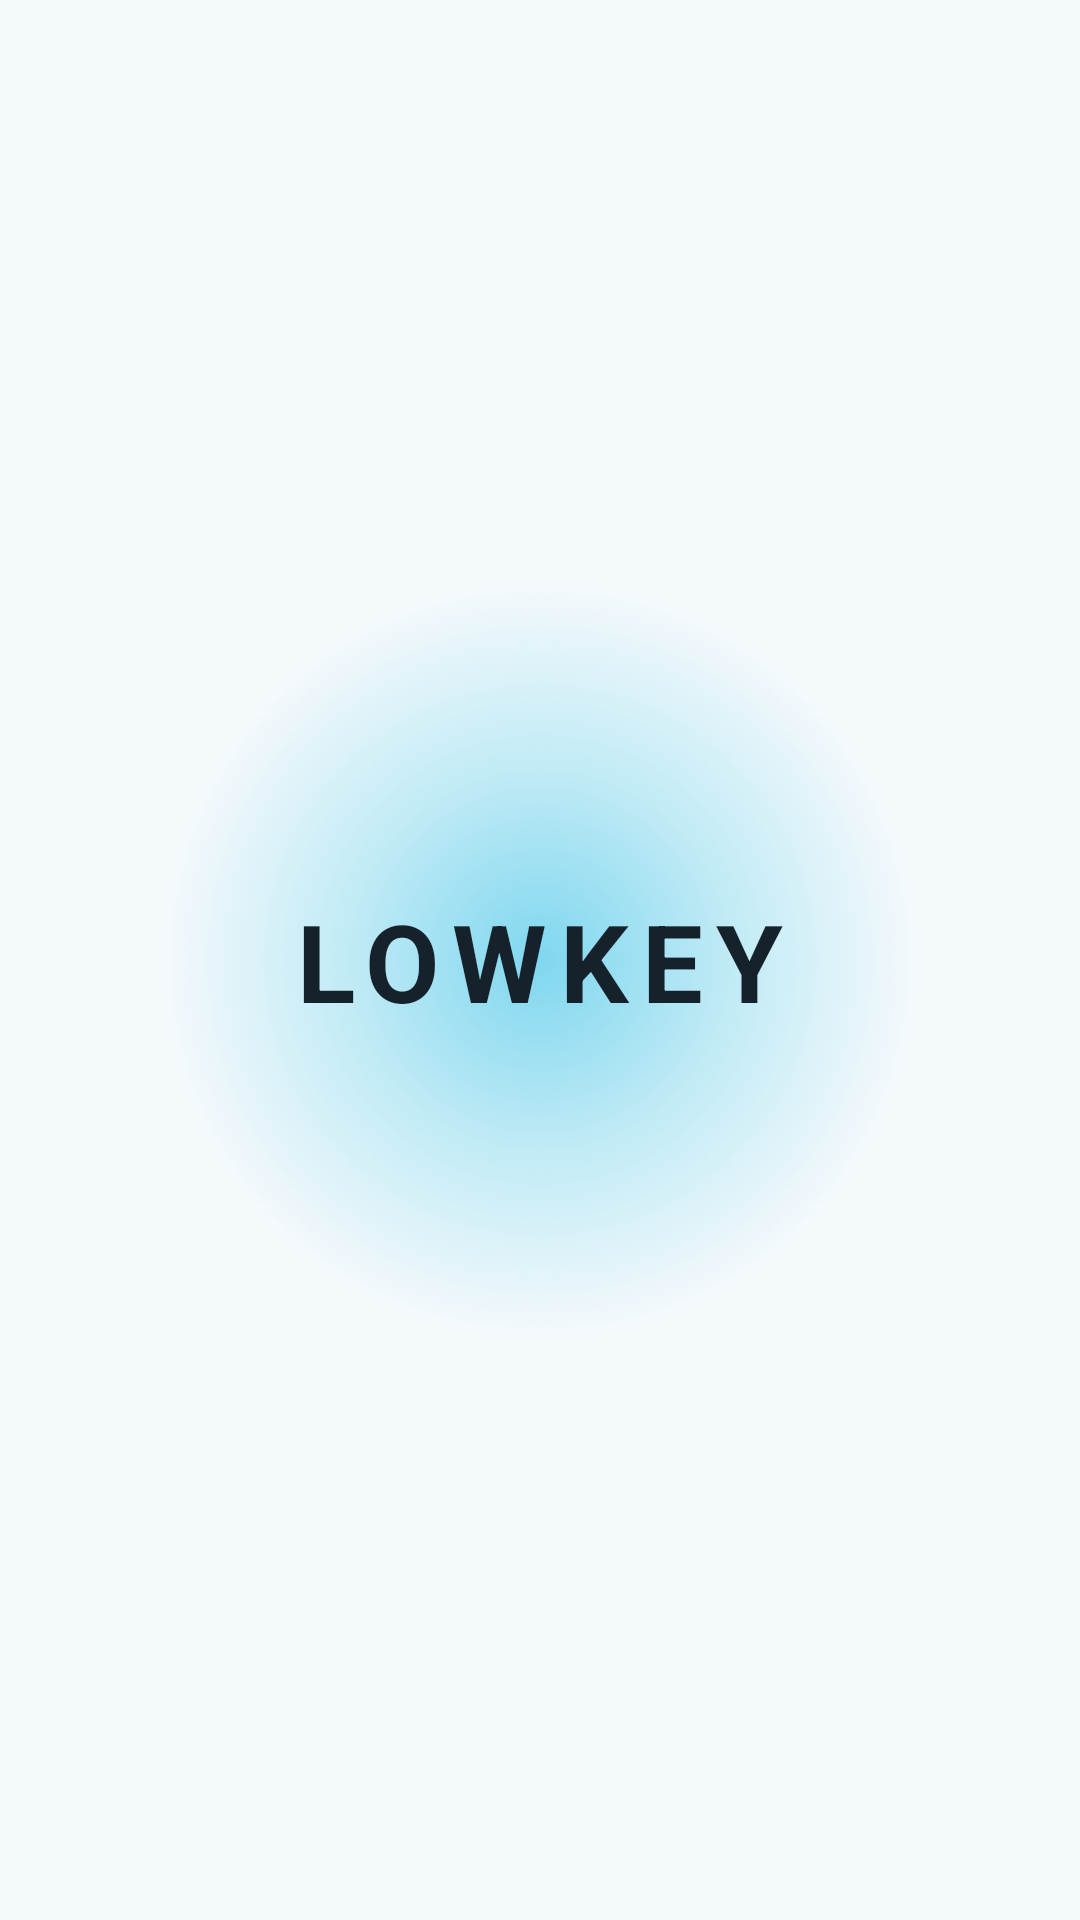

Write the Android layout XML for this screen, with the resource values it uses.
<!-- AndroidManifest.xml: application theme Theme.Lowkey -->
<!-- res/layout/activity_splash.xml -->
<?xml version="1.0" encoding="utf-8"?>
<androidx.constraintlayout.widget.ConstraintLayout
    xmlns:android="http://schemas.android.com/apk/res/android"
    xmlns:app="http://schemas.android.com/apk/res-auto"
    android:id="@+id/splashRoot"
    android:layout_width="match_parent"
    android:layout_height="match_parent"
    android:background="@color/screen_background">

    <View
        android:id="@+id/splashGlow"
        android:layout_width="280dp"
        android:layout_height="280dp"
        android:background="@drawable/bg_glow"
        app:layout_constraintBottom_toBottomOf="parent"
        app:layout_constraintEnd_toEndOf="parent"
        app:layout_constraintStart_toStartOf="parent"
        app:layout_constraintTop_toTopOf="parent" />

    <TextView
        android:id="@+id/tvSplashLogo"
        android:layout_width="wrap_content"
        android:layout_height="wrap_content"
        android:text="LOWKEY"
        android:textColor="@color/primary_text"
        android:textSize="36sp"
        android:textStyle="bold"
        android:letterSpacing="0.12"
        app:layout_constraintBottom_toBottomOf="@id/splashGlow"
        app:layout_constraintEnd_toEndOf="parent"
        app:layout_constraintStart_toStartOf="parent"
        app:layout_constraintTop_toTopOf="@id/splashGlow" />

</androidx.constraintlayout.widget.ConstraintLayout>
<!-- resources referenced by this layout -->
<resources>
  <color name="primary_text">#16222B</color>
  <color name="screen_background">#F4F9FC</color>
  <!-- drawable bg_glow (drawable) -->
  <?xml version="1.0" encoding="utf-8"?>
  <shape xmlns:android="http://schemas.android.com/apk/res/android"
      android:shape="oval">
  
      <gradient
          android:type="radial"
          android:gradientRadius="125dp"
          android:startColor="#7FD7EF"
          android:centerColor="#BFEAF5"
          android:endColor="#00FFFFFF" />
  
  </shape>
  <style name="Theme.Lowkey" parent="Base.Theme.Lowkey" />
  <style name="Base.Theme.Lowkey" parent="Theme.Material3.DayNight.NoActionBar">
  
          
          <item name="android:windowBackground">@color/screen_background</item>
          <item name="android:colorBackground">@color/screen_background</item>
  
          
          <item name="android:statusBarColor">@color/screen_background</item>
          <item name="android:navigationBarColor">@color/screen_background</item>
  
          
          <item name="android:windowLightStatusBar">false</item>
          <item name="android:windowLightNavigationBar">false</item>
  
          
          <item name="colorPrimary">@color/accent_blue</item>
          <item name="colorSecondary">@color/accent_blue</item>
  
          
          <item name="colorSurface">@color/button_secondary</item>
          <item name="colorSurfaceVariant">@color/button_secondary</item>
  
      </style>
  <color name="accent_blue">#239BC0</color>
  <color name="button_secondary">#E5F3F8</color>
</resources>
